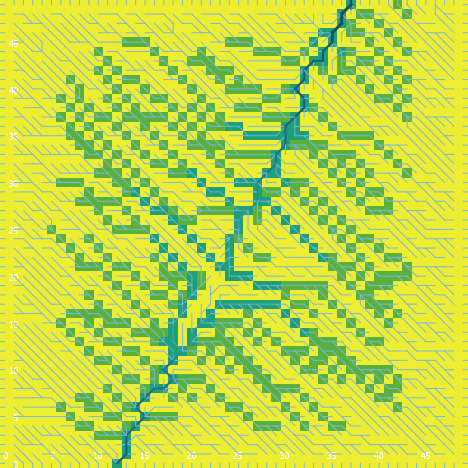

The file beside this chart, header and first rows:
export-world data (NetLogo 6.0.4)
land_05_withInitialEcologicalCommunity.n…
05/26/2020 11:30:02:860 +0100
RANDOM STATE
0 0 -1727483681 77 -0.8521317694290975 f…
GLOBALS
min-pxcor, max-pxcor, min-pycor, max-pycor, perspective, subject, nextIndex, directed-links, ticks, display-mode, ecol_brushfrequencyinflection, ecol_brushfrequencyrate, ecol_grassfrequencyinflection, ecol_grassfrequencyrate, ecol_woodfrequencyinflection, ecol_woodfrequencyrate, elevationdistribution, elev_algorithm-style, elev_featureanglerange, elev_inversioniterations, elev_noise, elev_numdepressions, elev_numprotuberances, elev_numranges
0, 49, 0, 49, 0, nobody, 2600, "UNDIRECTED", -1, "cover type", 8.579, 0.03446, 3.666, 0.1415, 52.59, 0.06346, [19.0350783862274 2.4277781864831978 13.…, "C#", 18.18, 1.888, 1.419, 7, 6, 58
TURTLES
who, color, heading, xcor, ycor, shape, label, label-color, breed, hidden?, size, pen-size, pen-mode, numpoints
0, 135, 24, 35, 32, "default", "", 9.9, {breed flowholders}, true, 1, 1, "up", 
1, 85, 138, 10, 36, "default", "", 9.9, {breed flowholders}, true, 1, 1, "up", 
2, 65, 315, 36, 37, "default", "", 9.9, {breed flowholders}, true, 1, 1, "up", 
3, 115, 72, 24, 42, "default", "", 9.9, {breed flowholders}, true, 1, 1, "up", 
4, 35, 285, 1, 5, "default", "", 9.9, {breed flowholders}, true, 1, 1, "up", 
5, 55, 150, 45, 6, "default", "", 9.9, {breed flowholders}, true, 1, 1, "up", 
6, 35, 223, 6, 47, "default", "", 9.9, {breed flowholders}, true, 1, 1, "up", 
7, 125, 337, 33, 16, "default", "", 9.9, {breed flowholders}, true, 1, 1, "up", 
8, 5, 285, 17, 6, "default", "", 9.9, {breed flowholders}, true, 1, 1, "up", 
9, 5, 75, 24, 3, "default", "", 9.9, {breed flowholders}, true, 1, 1, "up", 
10, 45, 140, 25, 10, "default", "", 9.9, {breed flowholders}, true, 1, 1, "up", 
11, 125, 21, 4, 14, "default", "", 9.9, {breed flowholders}, true, 1, 1, "up", 
12, 5, 324, 27, 45, "default", "", 9.9, {breed flowholders}, true, 1, 1, "up", 
13, 35, 45, 10, 1, "default", "", 9.9, {breed flowholders}, true, 1, 1, "up", 
14, 35, 293, 3, 37, "default", "", 9.9, {breed flowholders}, true, 1, 1, "up", 
15, 85, 281, 26, 17, "default", "", 9.9, {breed flowholders}, true, 1, 1, "up", 
16, 135, 87, 14, 31, "default", "", 9.9, {breed flowholders}, true, 1, 1, "up", 
17, 5, 350, 28, 1, "default", "", 9.9, {breed flowholders}, true, 1, 1, "up", 
18, 65, 257, 4, 26, "default", "", 9.9, {breed flowholders}, true, 1, 1, "up", 
19, 5, 284, 19, 17, "default", "", 9.9, {breed flowholders}, true, 1, 1, "up", 
20, 135, 296, 35, 38, "default", "", 9.9, {breed flowholders}, true, 1, 1, "up", 
21, 55, 323, 2, 8, "default", "", 9.9, {breed flowholders}, true, 1, 1, "up", 
22, 75, 220, 5, 30, "default", "", 9.9, {breed flowholders}, true, 1, 1, "up", 
23, 115, 23, 9, 35, "default", "", 9.9, {breed flowholders}, true, 1, 1, "up", 
24, 65, 339, 6, 26, "default", "", 9.9, {breed flowholders}, true, 1, 1, "up", 
25, 15, 22, 9, 10, "default", "", 9.9, {breed flowholders}, true, 1, 1, "up", 
26, 65, 141, 9, 2, "default", "", 9.9, {breed flowholders}, true, 1, 1, "up", 
27, 65, 199, 31, 46, "default", "", 9.9, {breed flowholders}, true, 1, 1, "up", 
28, 95, 46, 38, 8, "default", "", 9.9, {breed flowholders}, true, 1, 1, "up", 
29, 45, 324, 28, 32, "default", "", 9.9, {breed flowholders}, true, 1, 1, "up", 
30, 55, 228, 30, 14, "default", "", 9.9, {breed flowholders}, true, 1, 1, "up", 
31, 95, 275, 28, 42, "default", "", 9.9, {breed flowholders}, true, 1, 1, "up", 
32, 65, 190, 10, 42, "default", "", 9.9, {breed flowholders}, true, 1, 1, "up", 
33, 5, 53, 14, 1, "default", "", 9.9, {breed flowholders}, true, 1, 1, "up", 
34, 55, 62, 4, 10, "default", "", 9.9, {breed flowholders}, true, 1, 1, "up", 
35, 55, 104, 34, 1, "default", "", 9.9, {breed flowholders}, true, 1, 1, "up", 
36, 105, 211, 2, 43, "default", "", 9.9, {breed flowholders}, true, 1, 1, "up", 
37, 105, 182, 9, 17, "default", "", 9.9, {breed flowholders}, true, 1, 1, "up", 
38, 105, 88, 40, 22, "default", "", 9.9, {breed flowholders}, true, 1, 1, "up", 
39, 5, 87, 18, 46, "default", "", 9.9, {breed flowholders}, true, 1, 1, "up", 
40, 85, 219, 45, 33, "default", "", 9.9, {breed flowholders}, true, 1, 1, "up", 
41, 25, 244, 1, 16, "default", "", 9.9, {breed flowholders}, true, 1, 1, "up", 
42, 95, 275, 2, 6, "default", "", 9.9, {breed flowholders}, true, 1, 1, "up", 
43, 25, 20, 36, 40, "default", "", 9.9, {breed flowholders}, true, 1, 1, "up", 
44, 45, 192, 45, 15, "default", "", 9.9, {breed flowholders}, true, 1, 1, "up", 
45, 45, 323, 2, 32, "default", "", 9.9, {breed flowholders}, true, 1, 1, "up", 
46, 105, 127, 16, 10, "default", "", 9.9, {breed flowholders}, true, 1, 1, "up", 
47, 95, 291, 2, 13, "default", "", 9.9, {breed flowholders}, true, 1, 1, "up", 
48, 85, 163, 43, 27, "default", "", 9.9, {breed flowholders}, true, 1, 1, "up", 
49, 15, 265, 19, 14, "default", "", 9.9, {breed flowholders}, true, 1, 1, "up", 
50, 5, 137, 5, 21, "default", "", 9.9, {breed flowholders}, true, 1, 1, "up", 
... 10,528 more rows
